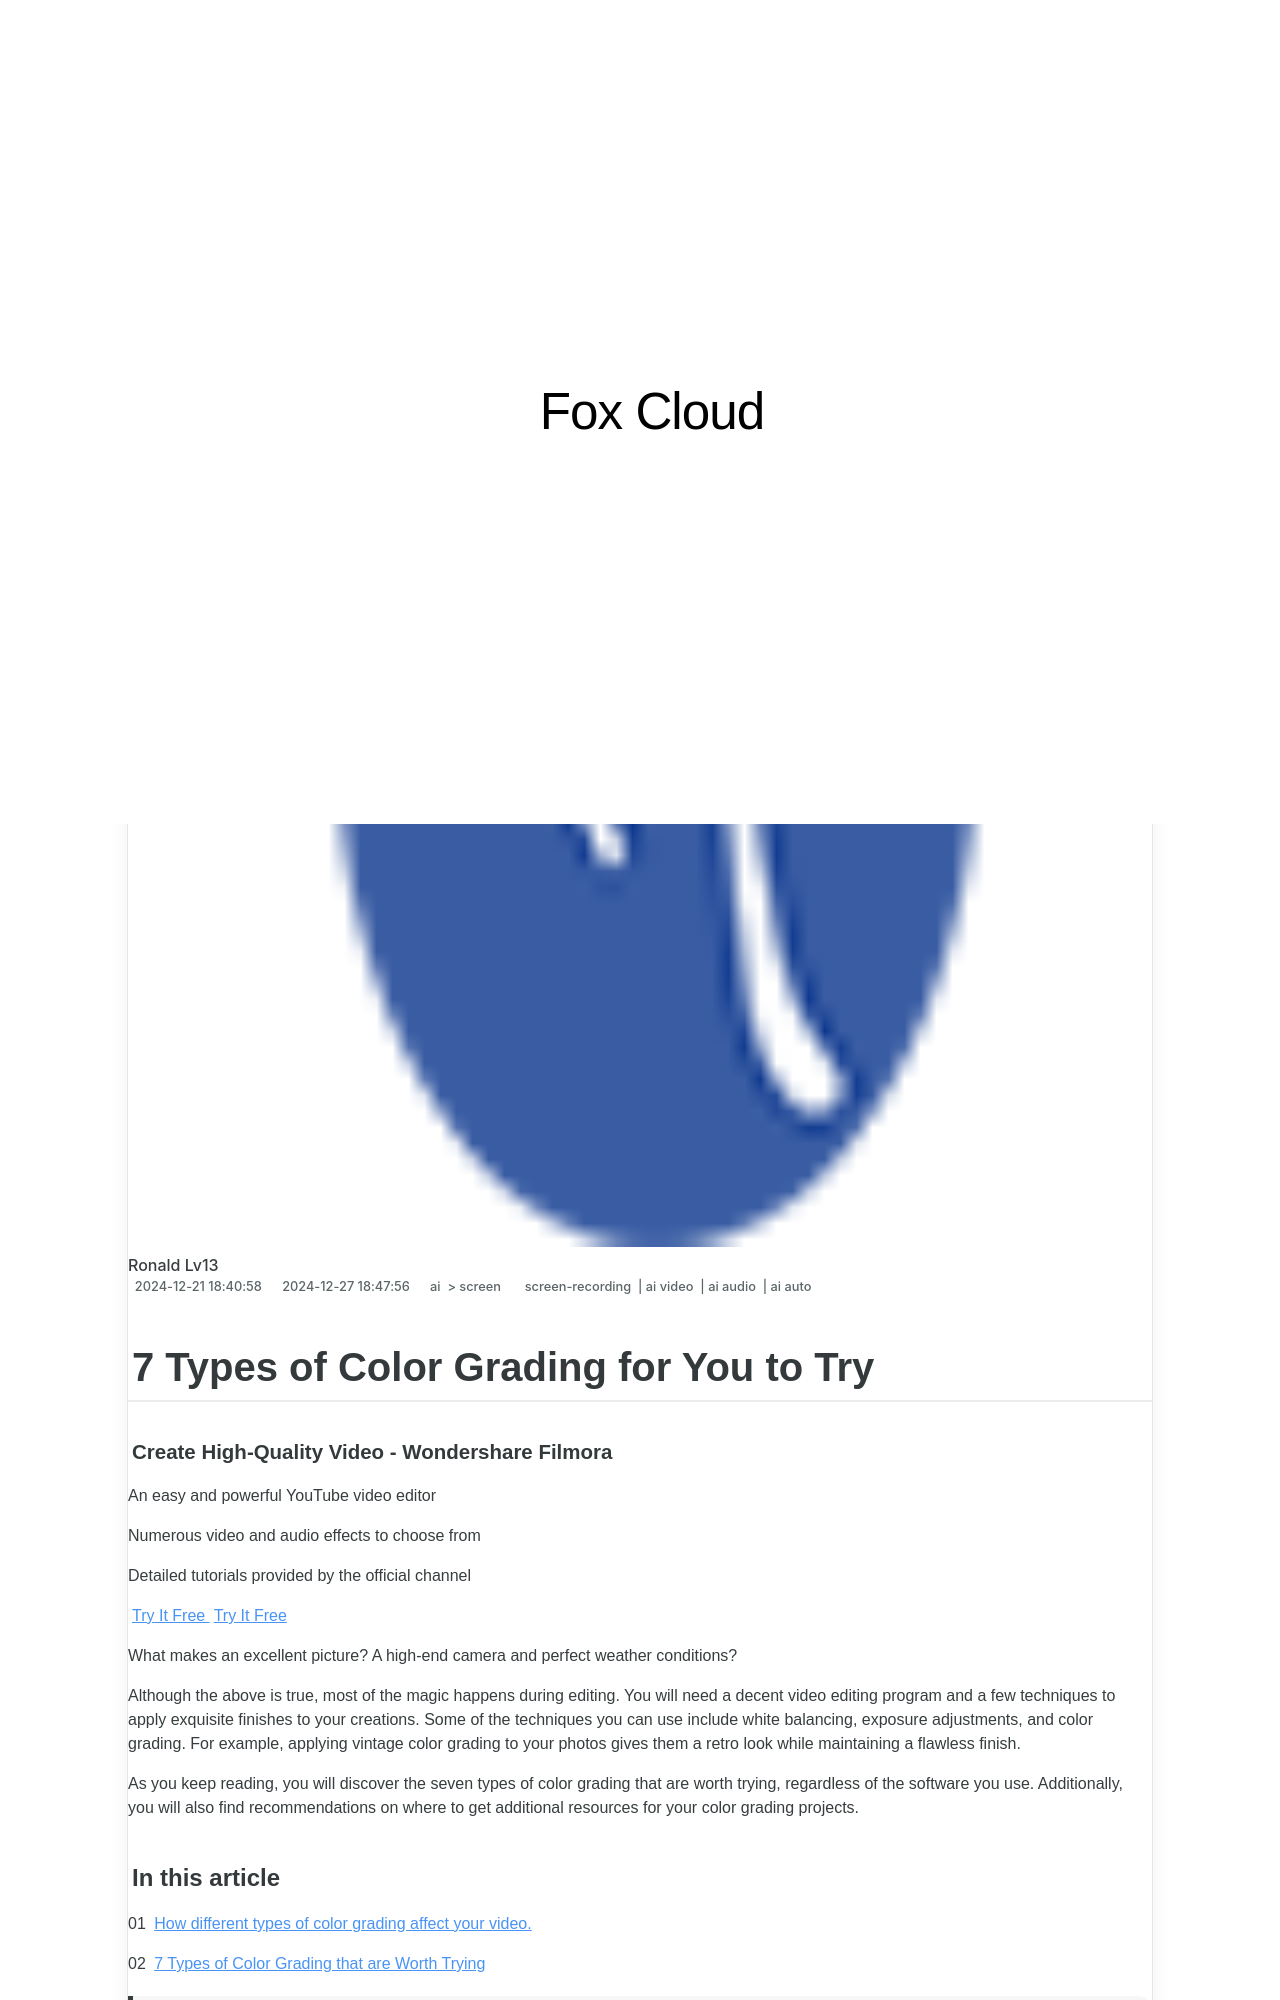

repository: techidaily/site-fox-cloud · page: updated-in-2024-7-types-of-color-grading-for-you-to-try/index.html · generator: jekyll

---
title: "[Updated] In 2024, 7 Types of Color Grading for You to Try"
date: 2024-12-21T18:40:58.234Z
updated: 2024-12-27T18:47:56.880Z
tags: 
  - screen-recording
  - ai video
  - ai audio
  - ai auto
categories: 
  - ai
  - screen
description: "This Article Describes [Updated] In 2024, 7 Types of Color Grading for You to Try"
excerpt: "This Article Describes [Updated] In 2024, 7 Types of Color Grading for You to Try"
keywords: "\"Color Grading Types,Gradation Color Methods,Color Correction Techniques,Film Grade Variations,Cinematic Color Adjustments,Video Color Tweaks,Post-Edit Color Shades\""
thumbnail: https://thmb.techidaily.com/bca0e2a8225a07a3beb4a4a94473f168eb2b08c9ce7db19335f27276911d69ad.jpg
---

## 7 Types of Color Grading for You to Try

##### Create High-Quality Video - Wondershare Filmora

An easy and powerful YouTube video editor

Numerous video and audio effects to choose from

Detailed tutorials provided by the official channel

[Try It Free](https://tools.techidaily.com/wondershare/filmora/download/) [Try It Free](https://tools.techidaily.com/wondershare/filmora/download/)

What makes an excellent picture? A high-end camera and perfect weather conditions?

Although the above is true, most of the magic happens during editing. You will need a decent video editing program and a few techniques to apply exquisite finishes to your creations. Some of the techniques you can use include white balancing, exposure adjustments, and color grading. For example, applying vintage color grading to your photos gives them a retro look while maintaining a flawless finish.

As you keep reading, you will discover the seven types of color grading that are worth trying, regardless of the software you use. Additionally, you will also find recommendations on where to get additional resources for your color grading projects.

#### In this article

01 [How different types of color grading affect your video.](#part1)

02 [7 Types of Color Grading that are Worth Trying](#part2)

>  Disclaimer: This post includes affiliate links
>
>  If you click on a link and make a purchase, I may receive a commission at no extra cost to you.
>
